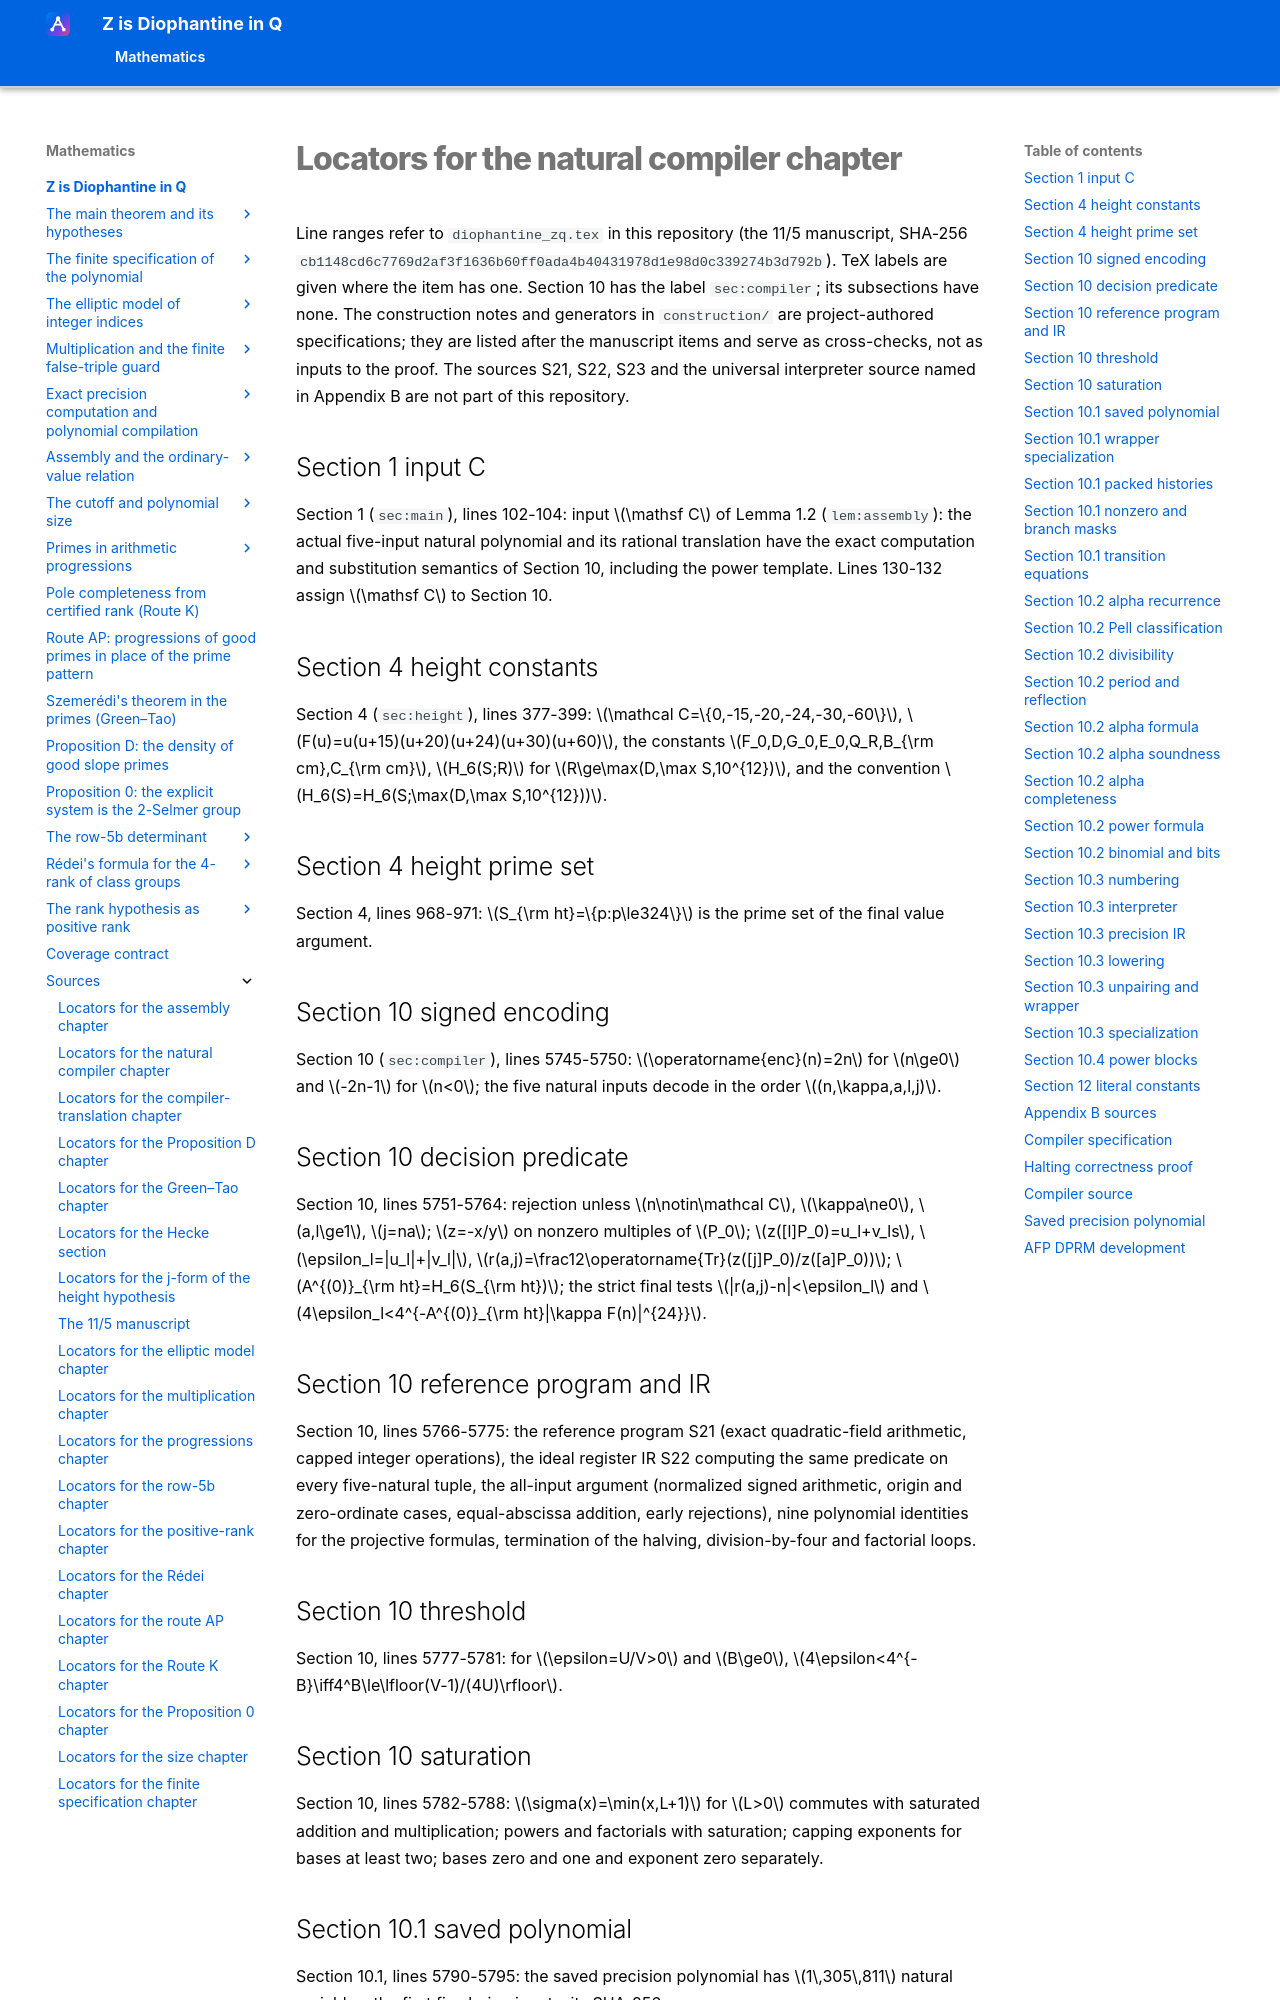

repository: Deicyde/diophantine-z-q · page: sources/compiler-natural-locators.html · generator: mkdocs

# Locators for the natural compiler chapter

Line ranges refer to `diophantine_zq.tex` in this repository (the 11/5 manuscript, SHA-256
`cb1148cd6c7769d2af3f1636b60ff0ada4b40431978d1e98d0c339274b3d792b`). TeX labels are given
where the item has one. Section 10 has the label `sec:compiler`; its subsections have none.
The construction notes and generators in `construction/` are project-authored
specifications; they are listed after the manuscript items and serve as cross-checks, not as
inputs to the proof. The sources S21, S22, S23 and the universal interpreter source named in
Appendix B are not part of this repository.

## Section 1 input C

Section 1 (`sec:main`), lines 102-104: input $\mathsf C$ of Lemma 1.2 (`lem:assembly`): the
actual five-input natural polynomial and its rational translation have the exact
computation and substitution semantics of Section 10, including the power template. Lines
130-132 assign $\mathsf C$ to Section 10.

## Section 4 height constants

Section 4 (`sec:height`), lines 377-399: $\mathcal C=\{0,-15,-20,-24,-30,-60\}$,
$F(u)=u(u+15)(u+20)(u+24)(u+30)(u+60)$, the constants $F_0,D,G_0,E_0,Q_R,B_{\rm cm},C_{\rm cm}$,
$H_6(S;R)$ for $R\ge\max(D,\max S,10^{12})$, and the convention
$H_6(S)=H_6(S;\max(D,\max S,10^{12}))$.

## Section 4 height prime set

Section 4, lines 968-971: $S_{\rm ht}=\{p:p\le324\}$ is the prime set of the final value
argument.

## Section 10 signed encoding

Section 10 (`sec:compiler`), lines 5745-5750: $\operatorname{enc}(n)=2n$ for $n\ge0$ and
$-2n-1$ for $n<0$; the five natural inputs decode in the order $(n,\kappa,a,l,j)$.

## Section 10 decision predicate

Section 10, lines 5751-5764: rejection unless $n\notin\mathcal C$, $\kappa\ne0$, $a,l\ge1$,
$j=na$; $z=-x/y$ on nonzero multiples of $P_0$; $z([l]P_0)=u_l+v_ls$,
$\epsilon_l=|u_l|+|v_l|$, $r(a,j)=\frac12\operatorname{Tr}(z([j]P_0)/z([a]P_0))$;
$A^{(0)}_{\rm ht}=H_6(S_{\rm ht})$; the strict final tests $|r(a,j)-n|<\epsilon_l$ and
$4\epsilon_l<4^{-A^{(0)}_{\rm ht}|\kappa F(n)|^{24}}$.

## Section 10 reference program and IR

Section 10, lines 5766-5775: the reference program S21 (exact quadratic-field arithmetic,
capped integer operations), the ideal register IR S22 computing the same predicate on
every five-natural tuple, the all-input argument (normalized signed arithmetic, origin and
zero-ordinate cases, equal-abscissa addition, early rejections), nine polynomial identities
for the projective formulas, termination of the halving, division-by-four and factorial
loops.

## Section 10 threshold

Section 10, lines 5777-5781: for $\epsilon=U/V>0$ and $B\ge0$,
$4\epsilon<4^{-B}\iff4^B\le\lfloor(V-1)/(4U)\rfloor$.
